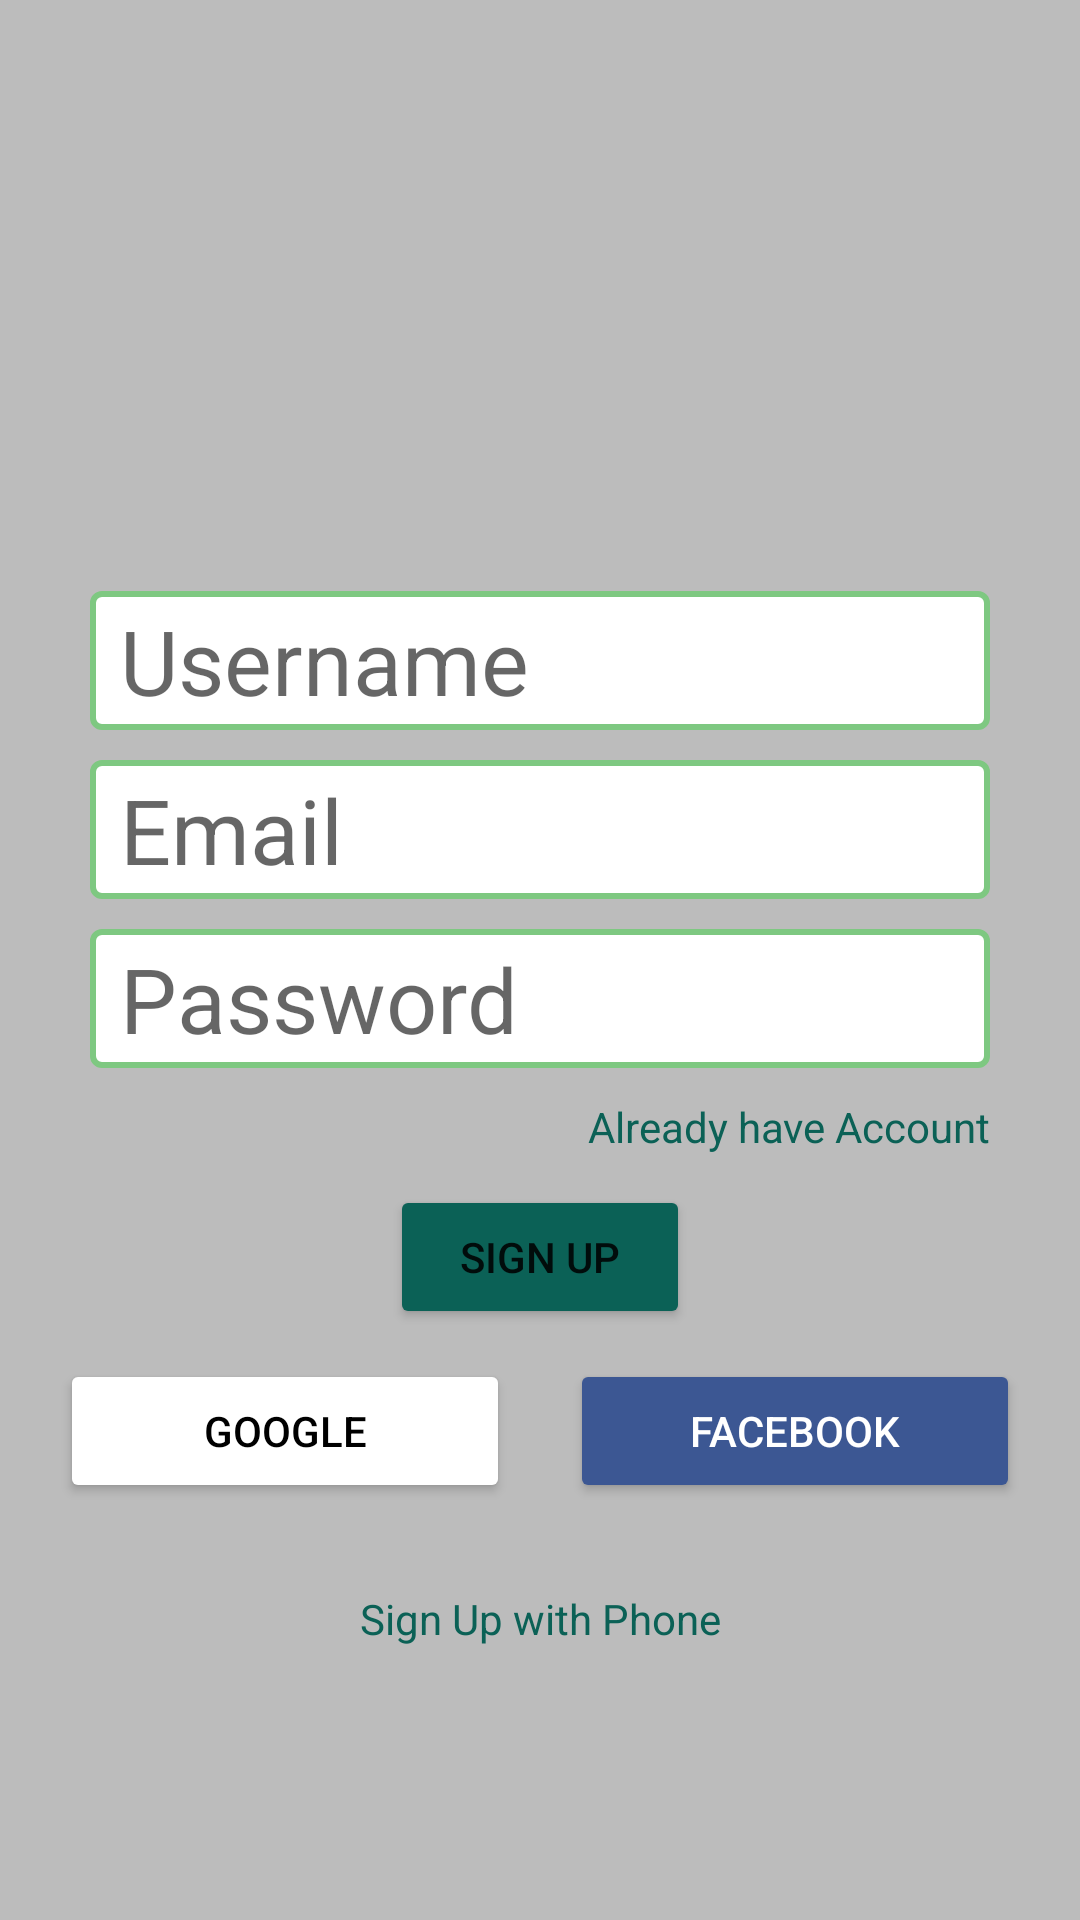

Write the Android layout XML for this screen, with the resource values it uses.
<!-- AndroidManifest.xml: application theme Theme.WhatsApp -->
<!-- res/layout/activity_singup.xml -->
<?xml version="1.0" encoding="utf-8"?>

<androidx.constraintlayout.widget.ConstraintLayout xmlns:android="http://schemas.android.com/apk/res/android"
    xmlns:app="http://schemas.android.com/apk/res-auto"
    xmlns:tools="http://schemas.android.com/tools"
    android:layout_width="match_parent"
    android:layout_height="match_parent"
    android:background="@color/signupbg"
    tools:context=".SingupActivity">

    <LinearLayout
        android:id="@+id/linearLayout"
        android:layout_width="match_parent"
        android:layout_height="453dp"
        android:gravity="center_horizontal"
        android:orientation="vertical"
        app:layout_constraintTop_toTopOf="parent"
        tools:layout_editor_absoluteX="5dp">

        <ImageView
            android:id="@+id/imageView"
            android:layout_width="81dp"
            android:layout_height="77dp"
            android:layout_marginTop="100dp"
            android:layout_marginBottom="10dp"
            app:srcCompat="@drawable/whatsappsignin" />

        <EditText
            android:id="@+id/userName"
            android:layout_width="300dp"
            android:layout_height="wrap_content"
            android:layout_marginTop="10dp"
            android:background="@drawable/round"
            android:ems="10"
            android:hint="@string/username"
            android:inputType="textPersonName"
            android:paddingLeft="10dp"
            android:paddingTop="3dp"
            android:paddingBottom="3dp"
            android:textSize="30sp" />

        <EditText
            android:id="@+id/etemail"
            android:layout_width="300dp"
            android:layout_height="wrap_content"
            android:layout_marginTop="10dp"
            android:background="@drawable/round"
            android:ems="10"
            android:hint="@string/email"
            android:inputType="textEmailAddress"
            android:paddingLeft="10dp"
            android:paddingTop="3dp"
            android:paddingBottom="3dp"
            android:textSize="30sp" />

        <EditText
            android:id="@+id/etpassword"
            android:layout_width="300dp"
            android:layout_height="wrap_content"
            android:layout_marginTop="10dp"
            android:background="@drawable/round"
            android:ems="10"
            android:hint="@string/pass"
            android:inputType="textPassword"
            android:paddingLeft="10dp"
            android:paddingTop="3dp"
            android:paddingBottom="3dp"
            android:textSize="30sp" />

        <TextView
            android:id="@+id/alreadyaccount"
            android:layout_width="300dp"
            android:layout_height="wrap_content"
            android:textColor="@color/primary"
            android:layout_marginTop="10dp"
            android:text="@string/already"
            android:textAlignment="textEnd" />

        <Button
            android:id="@+id/btnsignup"
            android:layout_width="100dp"
            android:layout_height="wrap_content"
            android:layout_marginTop="10dp"
            android:backgroundTint="@color/primary"
            android:text="@string/signupBut" />
    </LinearLayout>

    <LinearLayout
        android:id="@+id/linearLayout2"
        android:layout_width="match_parent"
        android:layout_height="72dp"
        android:gravity="center_horizontal"
        android:orientation="horizontal"
        app:layout_constraintTop_toBottomOf="@+id/linearLayout"
        tools:layout_editor_absoluteX="1dp">

        <Button
            android:id="@+id/btngoogle"
            android:layout_width="155dp"
            android:layout_height="wrap_content"
            android:layout_marginLeft="20dp"
            android:layout_marginRight="10dp"
            android:layout_weight="1"
            android:backgroundTint="@color/white"
            android:drawableLeft="@drawable/google"
            android:text="@string/google"
            android:textColor="@color/black" />

        <Button
            android:id="@+id/btnfb"
            android:layout_width="155dp"
            android:layout_height="wrap_content"
            android:layout_marginLeft="10dp"
            android:layout_marginRight="20dp"
            android:layout_weight="1"
            android:backgroundTint="@color/fb_color"
            android:drawableLeft="@drawable/facebook"
            android:text="@string/facebook"
            android:textColor="@color/white" />

    </LinearLayout>

    <LinearLayout
        android:layout_width="match_parent"
        android:layout_height="168dp"
        android:orientation="horizontal"
        android:gravity="center_horizontal"
        app:layout_constraintBottom_toBottomOf="parent"
        app:layout_constraintTop_toBottomOf="@+id/linearLayout2"
        app:layout_constraintVertical_bias="0.098"
        tools:layout_editor_absoluteX="78dp">

        <TextView
            android:id="@+id/signupPhone"
            android:layout_width="wrap_content"
            android:layout_height="wrap_content"
            android:gravity="center_horizontal"
            android:layout_marginTop="10dp"
            android:textColor="@color/primary"
            android:layout_weight="1"
            android:text="@string/phonesighnup" />
    </LinearLayout>

</androidx.constraintlayout.widget.ConstraintLayout>
<!-- resources referenced by this layout -->
<resources>
  <color name="black">#FF000000</color>
  <color name="fb_color">#3C5793</color>
  <color name="primary">#0B6156</color>
  <color name="signupbg">#BCBCBC</color>
  <color name="white">#FFFFFFFF</color>
  <!-- drawable round (drawable) -->
  <?xml version="1.0" encoding="utf-8"?>
  
  <shape xmlns:android="http://schemas.android.com/apk/res/android">
      <stroke
          android:width="2dp"
          android:color="#7EC881"
          />
      <corners
          android:radius="3dp"
          />
      <solid
          android:color="#ffffff"
          />
  </shape>
  <string name="already">Already have Account</string>
  <string name="email">Email</string>
  <string name="facebook">FACEBOOK</string>
  <string name="google">GOOGLE</string>
  <string name="pass">Password</string>
  <string name="phonesighnup">Sign Up with Phone</string>
  <string name="signupBut">SIGN UP</string>
  <string name="username">Username</string>
  <style name="Theme.WhatsApp" parent="Theme.MaterialComponents.DayNight.DarkActionBar">
          
          <item name="colorPrimary">@color/primary</item>
          <item name="colorPrimaryVariant">@color/primaryDark</item>
          <item name="colorOnPrimary">@color/white</item>
          
          <item name="colorSecondary">@color/teal_200</item>
          <item name="colorSecondaryVariant">@color/teal_700</item>
          <item name="colorOnSecondary">@color/black</item>
          
          <item name="android:statusBarColor" tools:targetApi="l">?attr/colorPrimaryVariant</item>
          
      </style>
  <color name="primaryDark">#095049</color>
  <color name="teal_200">#FF03DAC5</color>
  <color name="teal_700">#FF018786</color>
</resources>
